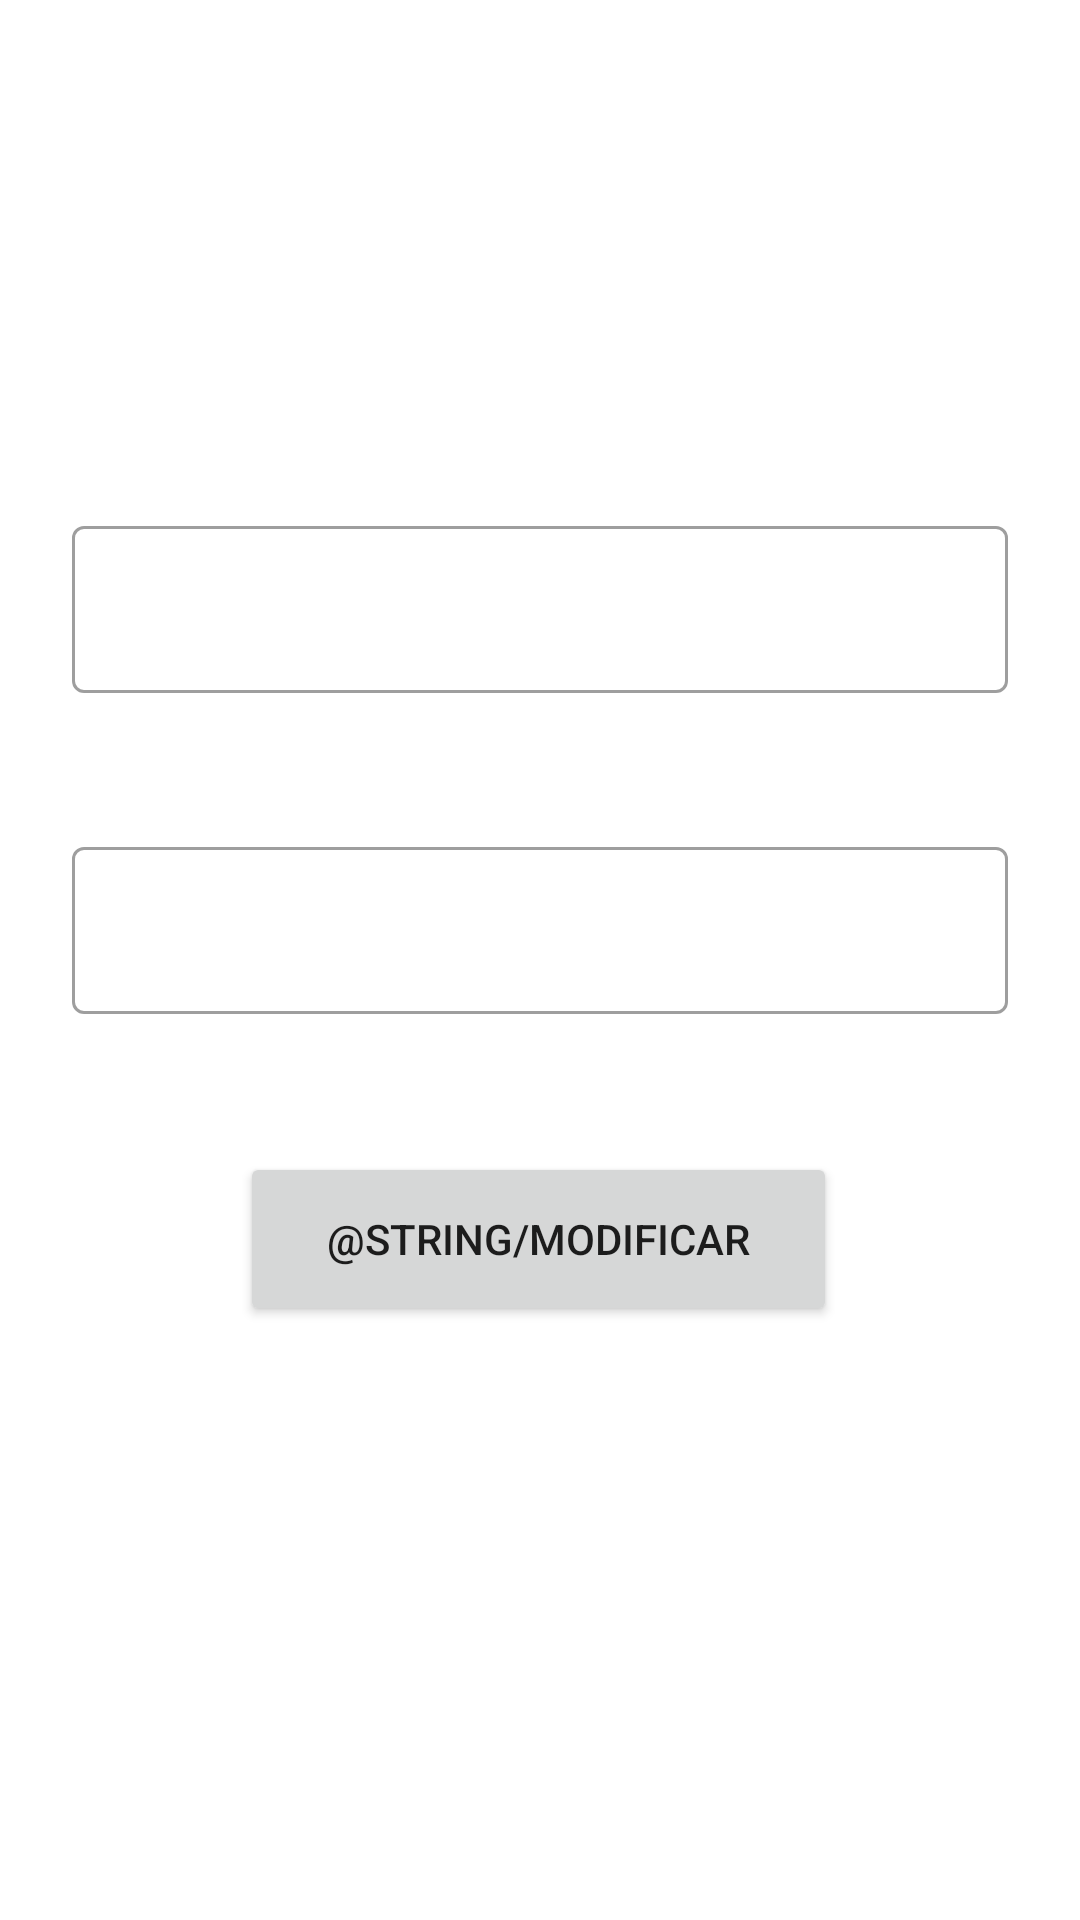

This screen was rendered from an Android layout file. Write that file and the resources it references.
<!-- AndroidManifest.xml: application theme Theme.StoreNBA -->
<!-- res/layout/activity_datos.xml -->
<?xml version="1.0" encoding="utf-8"?>
<androidx.constraintlayout.widget.ConstraintLayout xmlns:android="http://schemas.android.com/apk/res/android"
    xmlns:app="http://schemas.android.com/apk/res-auto"
    xmlns:tools="http://schemas.android.com/tools"
    android:layout_width="match_parent"
    android:layout_height="match_parent"
    tools:context=".ui.perfil.datos.DatosActivity">

    <ImageView
        android:id="@+id/ivModificarFoto"
        android:layout_width="100dp"
        android:layout_height="100dp"
        android:layout_marginTop="24dp"
        app:layout_constraintEnd_toEndOf="parent"
        app:layout_constraintHorizontal_bias="0.498"
        app:layout_constraintStart_toStartOf="parent"
        app:layout_constraintTop_toTopOf="parent"
        app:srcCompat="@drawable/ic_baseline_add_a_photo_24" />

    <com.google.android.material.textfield.TextInputLayout
        android:id="@+id/etNombreModificar"
        style="@style/Widget.MaterialComponents.TextInputLayout.OutlinedBox"
        android:layout_width="match_parent"
        android:layout_height="wrap_content"
        android:layout_marginStart="24dp"
        android:layout_marginTop="46dp"
        android:layout_marginEnd="24dp"
        app:layout_constraintEnd_toEndOf="@+id/ivModificarFoto"
        app:layout_constraintStart_toStartOf="@+id/ivModificarFoto"
        app:layout_constraintTop_toBottomOf="@+id/ivModificarFoto">

        <com.google.android.material.textfield.TextInputEditText
            android:layout_width="match_parent"
            android:layout_height="wrap_content" />

    </com.google.android.material.textfield.TextInputLayout>

    <com.google.android.material.textfield.TextInputLayout
        android:id="@+id/etApellidoModificar"
        style="@style/Widget.MaterialComponents.TextInputLayout.OutlinedBox"
        android:layout_width="match_parent"
        android:layout_height="wrap_content"
        android:layout_marginStart="24dp"
        android:layout_marginTop="46dp"
        android:layout_marginEnd="24dp"
        app:layout_constraintEnd_toEndOf="@+id/etNombreModificar"
        app:layout_constraintStart_toStartOf="@+id/etNombreModificar"
        app:layout_constraintTop_toBottomOf="@+id/etNombreModificar">

        <com.google.android.material.textfield.TextInputEditText
            android:layout_width="match_parent"
            android:layout_height="wrap_content" />

    </com.google.android.material.textfield.TextInputLayout>


    <Button
        android:id="@+id/btnModificar"
        android:layout_width="199dp"
        android:layout_height="58dp"
        android:layout_marginTop="46dp"
        android:text="@string/modificar"
        app:layout_constraintEnd_toEndOf="@+id/etApellidoModificar"
        app:layout_constraintStart_toStartOf="@+id/etApellidoModificar"
        app:layout_constraintTop_toBottomOf="@+id/etApellidoModificar" />
</androidx.constraintlayout.widget.ConstraintLayout>
<!-- resources referenced by this layout -->
<resources>
  <style name="Theme.StoreNBA" parent="Theme.MaterialComponents.DayNight.DarkActionBar">
          
          <item name="colorPrimary">@color/purple_500</item>
          <item name="colorPrimaryVariant">@color/purple_700</item>
          <item name="colorOnPrimary">@color/white</item>
          
          <item name="colorSecondary">@color/teal_200</item>
          <item name="colorSecondaryVariant">@color/teal_700</item>
          <item name="colorOnSecondary">@color/black</item>
          
          <item name="android:statusBarColor">?attr/colorPrimaryVariant</item>
          
      </style>
  <!-- not gathered from this repository: default colours our renderer supplied (Android Studio template values) -->
  <color name="purple_500">#FF6200EE</color>
  <color name="purple_700">#FF3700B3</color>
  <color name="teal_200">#FF03DAC5</color>
  <color name="teal_700">#FF018786</color>
  <color name="black">#FF000000</color>
  <color name="white">#FFFFFFFF</color>
</resources>
